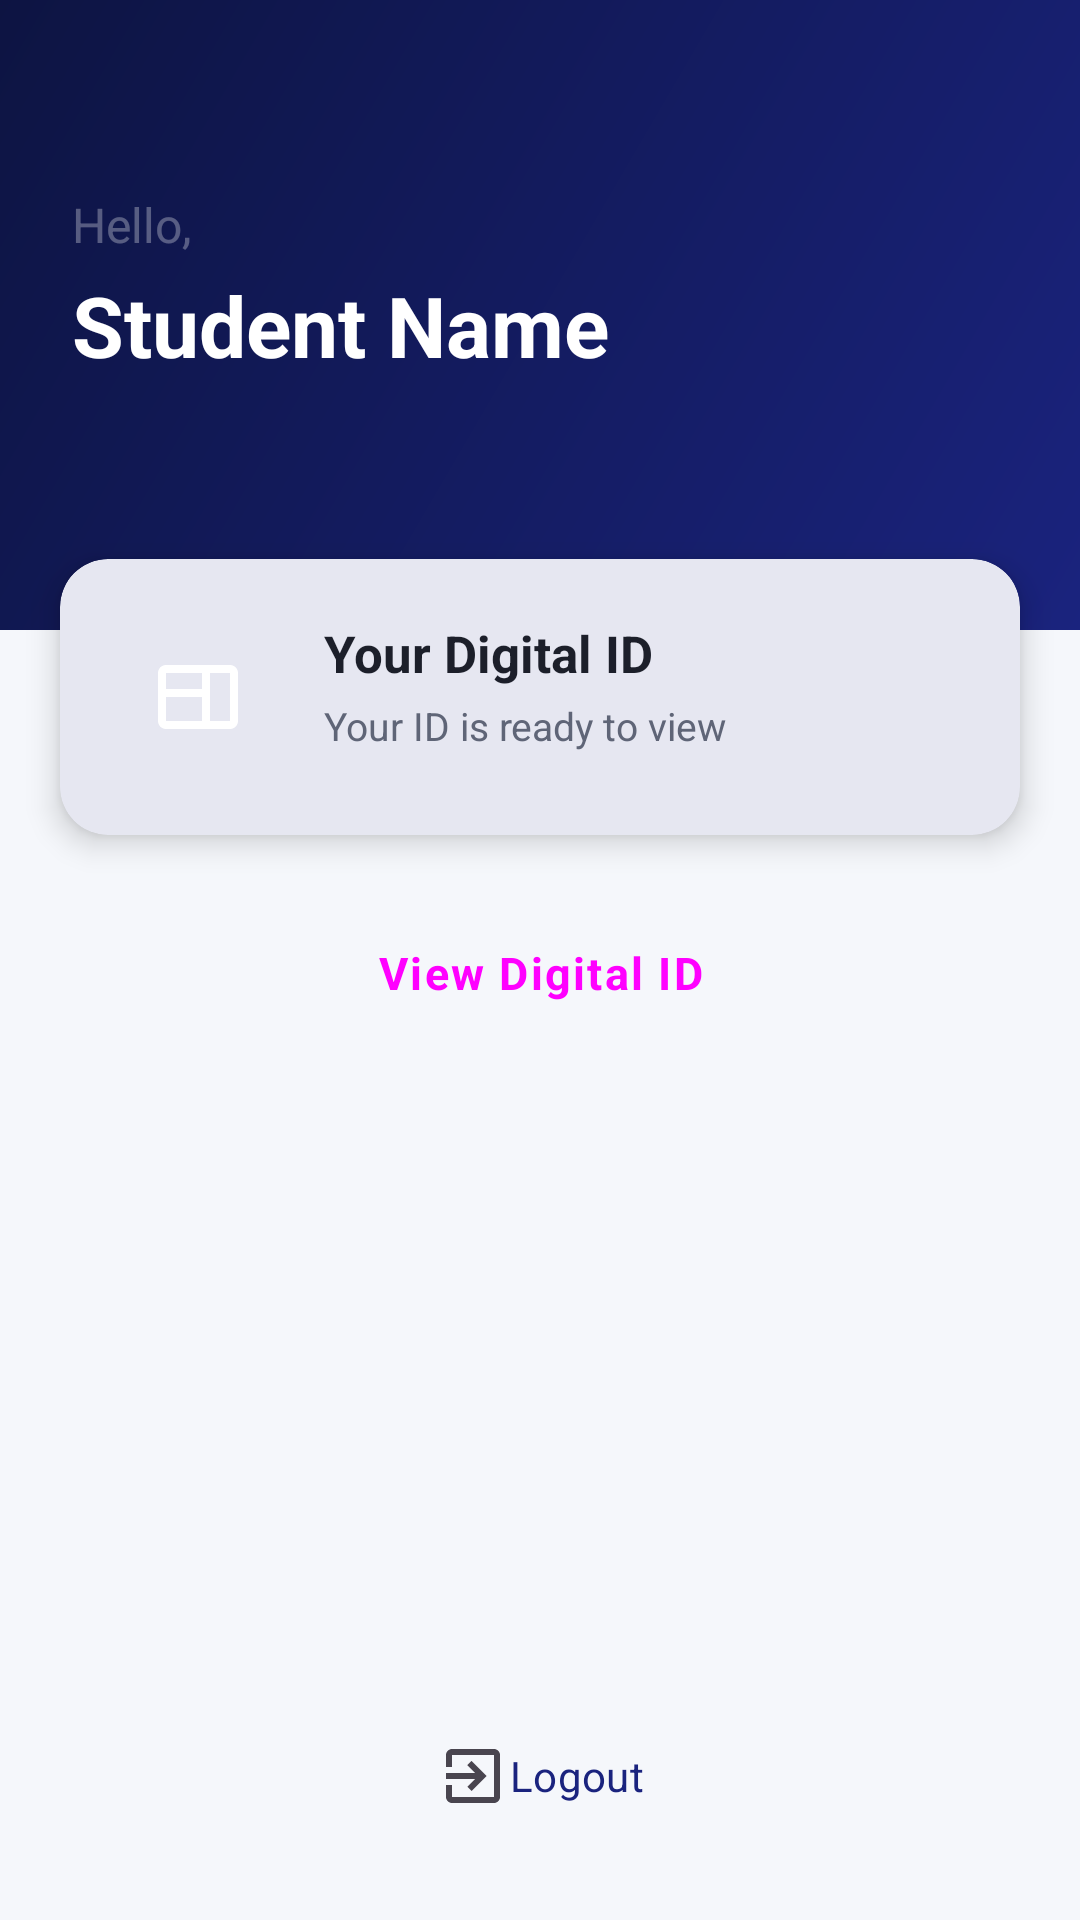

Android layout source for this screen:
<!-- AndroidManifest.xml: application theme Theme._24012011180_VRAJ_SONI_MAD_ASSIGNMENT_PROJECT -->
<!-- res/layout/activity_student_dashboard.xml -->
<?xml version="1.0" encoding="utf-8"?>
<androidx.constraintlayout.widget.ConstraintLayout
    xmlns:android="http://schemas.android.com/apk/res/android"
    xmlns:app="http://schemas.android.com/apk/res-auto"
    xmlns:tools="http://schemas.android.com/tools"
    android:id="@+id/main"
    android:layout_width="match_parent"
    android:layout_height="match_parent"
    android:background="@color/colorBackground"
    tools:context=".StudentDashboardActivity">

    
    <View
        android:id="@+id/dashHeaderBand"
        android:layout_width="0dp"
        android:layout_height="210dp"
        android:background="@drawable/bg_splash_gradient"
        app:layout_constraintTop_toTopOf="parent"
        app:layout_constraintStart_toStartOf="parent"
        app:layout_constraintEnd_toEndOf="parent" />

    
    <TextView
        android:id="@+id/greetings_student_dashboard"
        android:layout_width="0dp"
        android:layout_height="wrap_content"
        android:text="@string/greeting_hello"
        android:textSize="16sp"
        android:textColor="@color/colorWhite30"
        android:fontFamily="sans-serif"
        android:layout_marginStart="24dp"
        android:layout_marginEnd="24dp"
        android:layout_marginTop="64dp"
        app:layout_constraintStart_toStartOf="parent"
        app:layout_constraintEnd_toEndOf="parent"
        app:layout_constraintTop_toTopOf="parent" />

    
    <TextView
        android:id="@+id/studentName"
        android:layout_width="0dp"
        android:layout_height="wrap_content"
        android:text="Student Name"
        android:textSize="28sp"
        android:textStyle="bold"
        android:textColor="@color/colorOnPrimary"
        android:fontFamily="sans-serif"
        android:layout_marginStart="24dp"
        android:layout_marginEnd="24dp"
        android:layout_marginTop="4dp"
        android:ellipsize="end"
        android:maxLines="1"
        app:layout_constraintStart_toStartOf="parent"
        app:layout_constraintEnd_toEndOf="parent"
        app:layout_constraintTop_toBottomOf="@id/greetings_student_dashboard" />

    
    <com.google.android.material.card.MaterialCardView
        android:id="@+id/MaterialCard"
        android:layout_width="0dp"
        android:layout_height="wrap_content"
        android:layout_marginStart="20dp"
        android:layout_marginEnd="20dp"
        android:layout_marginTop="-24dp"
        app:cardCornerRadius="16dp"
        app:cardElevation="6dp"
        app:cardBackgroundColor="@color/colorSurface"
        app:layout_constraintTop_toBottomOf="@id/dashHeaderBand"
        app:layout_constraintStart_toStartOf="parent"
        app:layout_constraintEnd_toEndOf="parent">

        <androidx.constraintlayout.widget.ConstraintLayout
            android:layout_width="match_parent"
            android:layout_height="wrap_content"
            android:padding="20dp">

            
            <ImageView
                android:id="@+id/AppLogo"
                android:layout_width="52dp"
                android:layout_height="52dp"
                android:background="@drawable/bg_avatar_circle"
                android:padding="10dp"
                android:contentDescription="@string/cd_id_card_icon"
                app:srcCompat="@drawable/ic_id_card"
                app:tint="@color/colorOnPrimary"
                app:layout_constraintStart_toStartOf="parent"
                app:layout_constraintTop_toTopOf="parent"
                app:layout_constraintBottom_toBottomOf="parent" />

            
            <TextView
                android:id="@+id/AppName"
                android:layout_width="0dp"
                android:layout_height="wrap_content"
                android:text="@string/lbl_your_digital_id"
                android:textSize="17sp"
                android:textStyle="bold"
                android:textColor="@color/colorTextPrimary"
                android:fontFamily="sans-serif"
                android:layout_marginStart="16dp"
                app:layout_constraintStart_toEndOf="@id/AppLogo"
                app:layout_constraintEnd_toEndOf="parent"
                app:layout_constraintTop_toTopOf="@id/AppLogo" />

            
            <TextView
                android:id="@+id/ViewID"
                android:layout_width="0dp"
                android:layout_height="wrap_content"
                android:text="@string/lbl_id_ready"
                android:textSize="13sp"
                android:textColor="@color/colorTextSecondary"
                android:layout_marginStart="16dp"
                android:layout_marginTop="4dp"
                app:layout_constraintStart_toEndOf="@id/AppLogo"
                app:layout_constraintEnd_toEndOf="parent"
                app:layout_constraintTop_toBottomOf="@id/AppName" />

        </androidx.constraintlayout.widget.ConstraintLayout>

    </com.google.android.material.card.MaterialCardView>

    
    <Button
        android:id="@+id/ViewIDbtn"
        android:layout_width="0dp"
        android:layout_height="wrap_content"
        android:text="@string/btn_view_digital_id"
        android:layout_marginStart="20dp"
        android:layout_marginEnd="20dp"
        android:layout_marginTop="20dp"
        style="@style/Widget.App.Button.Primary"
        app:layout_constraintStart_toStartOf="parent"
        app:layout_constraintEnd_toEndOf="parent"
        app:layout_constraintTop_toBottomOf="@id/MaterialCard" />

    
    <Button
        android:id="@+id/LogoutBtn"
        android:layout_width="wrap_content"
        android:layout_height="wrap_content"
        android:text="@string/btn_logout"
        android:drawableStart="@drawable/ic_logout"
        style="@style/Widget.App.Button.Text"
        app:layout_constraintStart_toStartOf="parent"
        app:layout_constraintEnd_toEndOf="parent"
        app:layout_constraintBottom_toBottomOf="parent"
        android:layout_marginBottom="24dp" />

</androidx.constraintlayout.widget.ConstraintLayout>
<!-- resources referenced by this layout -->
<resources>
  <color name="colorBackground">#F5F7FB</color>
  <color name="colorOnPrimary">#FFFFFF</color>
  <color name="colorSurface">#FFFFFF</color>
  <color name="colorTextPrimary">#1C1F2A</color>
  <color name="colorTextSecondary">#5F6577</color>
  <color name="colorWhite30">#4DFFFFFF</color>
  <!-- drawable bg_splash_gradient (drawable) -->
  <?xml version="1.0" encoding="utf-8"?>
  <shape xmlns:android="http://schemas.android.com/apk/res/android"
      android:shape="rectangle">
      <gradient
          android:startColor="@color/colorPrimary"
          android:endColor="@color/colorPrimaryDark"
          android:angle="135"
          android:type="linear" />
  </shape>
  <string name="btn_logout">Logout</string>
  <string name="btn_view_digital_id">View Digital ID</string>
  <string name="cd_id_card_icon">Digital ID card icon</string>
  <string name="greeting_hello">Hello,</string>
  <string name="lbl_id_ready">Your ID is ready to view</string>
  <string name="lbl_your_digital_id">Your Digital ID</string>
  <style name="Widget.App.Button.Primary" parent="Widget.Material3.Button">
          <item name="android:minHeight">52dp</item>
          <item name="android:textSize">15sp</item>
          <item name="android:letterSpacing">0.05</item>
          <item name="android:textStyle">bold</item>
          <item name="cornerRadius">12dp</item>
      </style>
  <style name="Widget.App.Button.Text" parent="Widget.Material3.Button.TextButton">
          <item name="android:textSize">14sp</item>
          <item name="android:textColor">@color/colorPrimary</item>
          <item name="android:minHeight">48dp</item>
      </style>
  <style name="Theme._24012011180_VRAJ_SONI_MAD_ASSIGNMENT_PROJECT" parent="Base.Theme._24012011180_VRAJ_SONI_MAD_ASSIGNMENT_PROJECT" />
  <color name="colorPrimary">#1A237E</color>
  <color name="colorPrimaryDark">#0D1442</color>
  <color name="colorSurfaceVariant">#E8EAF6</color>
  <color name="colorAccent">#FFB300</color>
  <color name="colorOnAccent">#1C1F2A</color>
  <color name="colorWarningLight">#FFF3E0</color>
  <color name="colorWarning">#EF6C00</color>
  <color name="colorSuccess">#2E7D32</color>
  <color name="white">#FFFFFFFF</color>
  <color name="colorError">#D32F2F</color>
  <style name="ShapeAppearance.App.SmallComponent" parent="ShapeAppearance.Material3.SmallComponent">
          <item name="cornerSize">12dp</item>
      </style>
  <style name="ShapeAppearance.App.MediumComponent" parent="ShapeAppearance.Material3.MediumComponent">
          <item name="cornerSize">16dp</item>
      </style>
  <style name="ShapeAppearance.App.LargeComponent" parent="ShapeAppearance.Material3.LargeComponent">
          <item name="cornerSize">20dp</item>
      </style>
  <style name="Widget.App.TextInputLayout" parent="Widget.Material3.TextInputLayout.OutlinedBox">
          <item name="boxCornerRadiusTopStart">12dp</item>
          <item name="boxCornerRadiusTopEnd">12dp</item>
          <item name="boxCornerRadiusBottomStart">12dp</item>
          <item name="boxCornerRadiusBottomEnd">12dp</item>
          <item name="boxStrokeColor">@color/colorPrimary</item>
          <item name="hintTextColor">@color/colorPrimary</item>
          <item name="android:textColorHint">@color/colorTextHint</item>
      </style>
  <style name="Widget.App.Card" parent="Widget.Material3.CardView.Elevated">
          <item name="cardCornerRadius">16dp</item>
          <item name="cardElevation">4dp</item>
          <item name="cardBackgroundColor">@color/colorSurface</item>
          <item name="strokeColor">@color/colorCardStroke</item>
          <item name="strokeWidth">0dp</item>
      </style>
  <color name="colorTextHint">#9E9E9E</color>
  <color name="colorCardStroke">#E0E0E0</color>
</resources>
